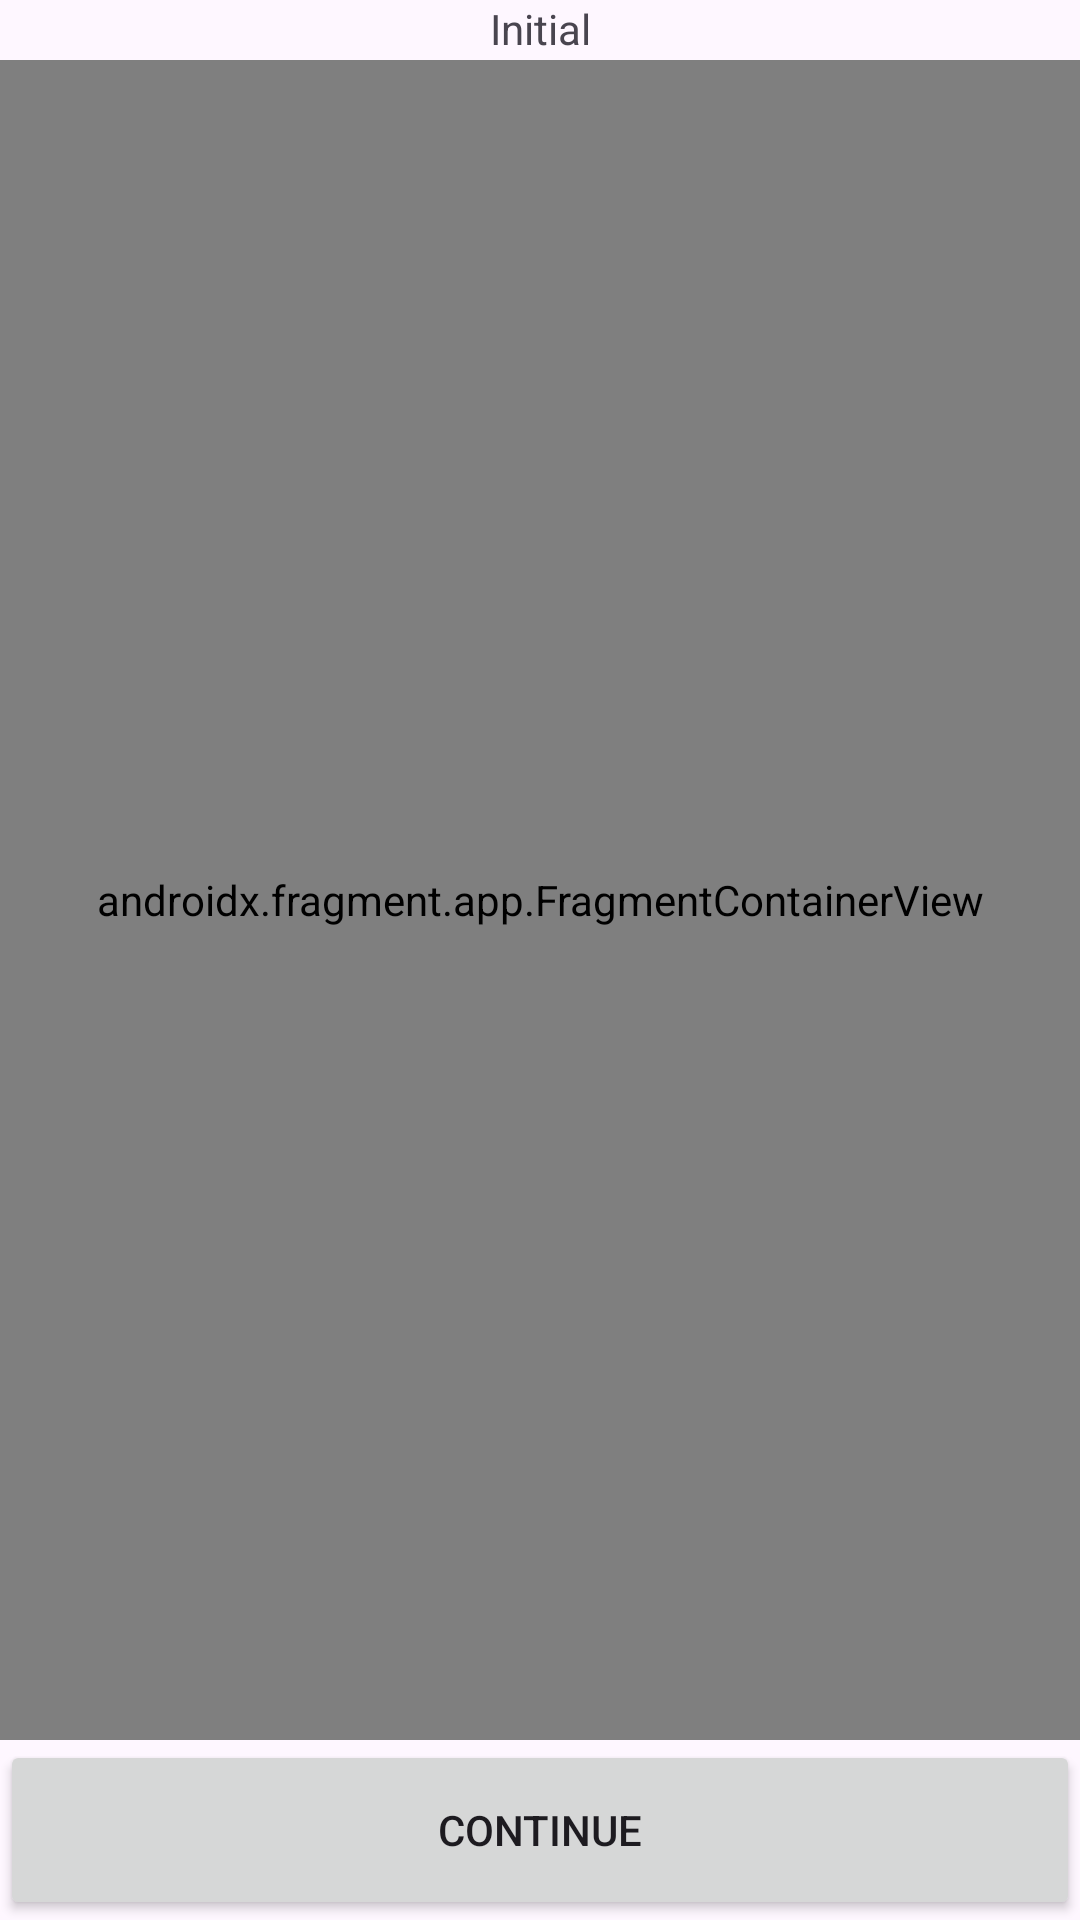

This screen was rendered from an Android layout file. Write that file and the resources it references.
<!-- AndroidManifest.xml: application theme Theme.Navtgest -->
<!-- res/layout/activity_main.xml -->
<?xml version="1.0" encoding="utf-8"?>
<androidx.constraintlayout.widget.ConstraintLayout
    xmlns:android="http://schemas.android.com/apk/res/android"
    xmlns:app="http://schemas.android.com/apk/res-auto"
    xmlns:tools="http://schemas.android.com/tools"
    android:layout_width="match_parent"
    android:layout_height="match_parent"
    tools:context=".MainActivity">

    <TextView
        android:id="@+id/global_text"
        android:layout_width="wrap_content"
        android:layout_height="20dp"
        app:layout_constraintTop_toTopOf="parent"
        app:layout_constraintLeft_toLeftOf="parent"
        app:layout_constraintRight_toRightOf="parent"
        android:text="Initial"/>

    <androidx.fragment.app.FragmentContainerView
        android:id="@+id/nav_host_fragment"
        android:layout_width="match_parent"
        android:layout_height="0dp"

        app:layout_constraintLeft_toLeftOf="parent"
        app:layout_constraintRight_toRightOf="parent"
        app:layout_constraintBottom_toTopOf="@id/continue_button"
        app:layout_constraintTop_toBottomOf="@id/global_text"

        android:name="androidx.navigation.fragment.NavHostFragment"
        app:defaultNavHost="true"
        app:navGraph="@navigation/register_navigation" />

    <Button
        android:id="@+id/continue_button"
        android:layout_width="match_parent"
        android:layout_height="60dp"
        android:text="Continue"
        app:layout_constraintBottom_toBottomOf="parent"
        app:layout_constraintEnd_toEndOf="parent"
        app:layout_constraintStart_toStartOf="parent"
        app:layout_constraintVertical_bias="1.0" />

</androidx.constraintlayout.widget.ConstraintLayout>
<!-- resources referenced by this layout -->
<resources>
  <style name="Theme.Navtgest" parent="Base.Theme.Navtgest" />
  <style name="Base.Theme.Navtgest" parent="Theme.Material3.DayNight.NoActionBar">
          
          
      </style>
</resources>
